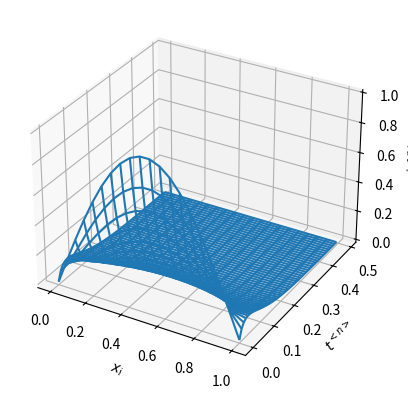
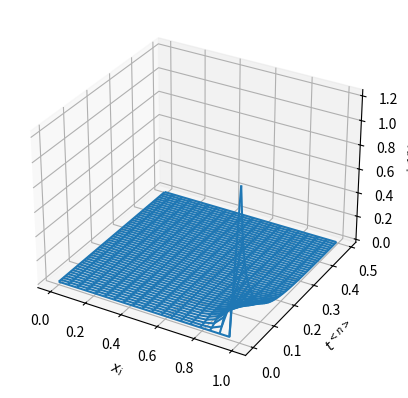

These figures' Python source, in order: (Note: this script raises an exception after producing the figures.)
import numpy as np
from mpl_toolkits.mplot3d import Axes3D
import matplotlib.pyplot as plt

########### boundary condition functions ########
def boundaries(x,xmin,xmax,Nx): 
	dx = (xmax - xmin)/Nx
	for i in range(Nx - 1):
		x[i] = xmin + (i + 0.5)*dx
	return x

def f(x):    #u(x,0) = f(x)
    return np.sin(np.pi * x)

def g(t):    #u(minx,t) = g(t)
    return f(0.)
def h(t):    #u(maxx,t) = h(t)
    return f(1.)

def u(x): #u(x,0) set to zero for first half and one for second half.
	for i in range(Nx-1):
		if x[i] <= 0.5:
			return 0.
		else:
			return 1.
			
def w(v,Nx):
	w = 0.
	for i in range(Nx - 1):
		w += v[i,:]
	return w
	
########### Functions ############
def hybridSolver(mu,v):
    a,b,c, d = getAbcTheta(Nx)
    theta = 0.5
    for n in range(Nt - 1):

        d[0] = (1. - (1. - theta)*mu)*v[0,n] + (1.-theta)*mu*v[1,n] # set first step, i =0
        d[1:-1] = (1. - 2.*(1. - theta)*mu)*v[1:-1,n] + (1.-theta)*mu * (v[:-2,n] + v[2:,n]) #otherwise
        d[-1] = (1.-theta)* mu * v[-2,n] + (1. - (1. - theta)*mu)*v[-1,n] # set last step, i = Nx -1
        v[:,n+1] = thomasAlgorithm(a,b,c,d) 
    return v

def thomasAlgorithm(a,b,c,d):
    N = len(d)
    x = np.empty(N)
    y = np.empty(N)
    y[0] = c[0]/b[0]
    x[0] = d[0]/b[0] 
    for j in range(1, N):
        y[j] = c[j] / (b[j] - a[j]*y[j-1])
        x[j] = (d[j] + a[j]*x[j-1]) / (b[j] - a[j]*y[j-1])
    for j in reversed(range(N-1)):
        x[j] +=  y[j]*x[j+1]

    return x

def getAbcTheta(Nx): 
    theta = 0.5
    n= (Nx - 2)
    a = np.ones(Nx) * theta * mu # set a as theta*mu at all points
    b = np.ones(Nx)*(1.+theta*mu) # b equals 1 + theta*mu at first step and last
    b[1:-1] += 2*theta * mu # and 1+ 2*theta*mu elsewhere
    c = a.copy() # set c as theta*mu at all points execpt the last Nx - 1
    c[-1] = 0  # i = Nx - 1 = 0
    a[0] = 0 # and rewrite the first value of a as zero
    d = np.empty(Nx) 
    return a,b,c,d

##### Set variables and run functions #####
mu = 0.5
xmin= 0.
xmax = 1.0
Nx = 20
Nt = 50
dt = 0.01
t = np.arange(Nt)*dt
x = np.linspace(xmin, xmax, Nx)

#### for boundary conditions set to a sine function #######
v = np.empty([Nx,Nt])
v[:,0] = f(x)
v[0,:] = g(t)
v[-1, :] = h(t)

v = hybridSolver(mu,v)
print (v)

fig = plt.figure () 
ax = fig.add_subplot(111 , projection ='3d')
T, X = np.meshgrid (t, x)
ax.plot_wireframe (X, T, v)

ax.set_xlabel(r'$x_i$')
ax.set_ylabel(r'$t^{<n>}$')
ax.set_zlabel(r'$v i^{<n>}$')
plt.show ()

######### for boundary conditions set to function u(x,0)= either 0 or 1 ######## 
v = np.empty([Nx,Nt])
v[:,0] = u(x)
v[0,:] = g(t)
v[-1, :] = h(t)

v = hybridSolver(mu,v)
print (v)

fig = plt.figure ()
ax = fig.add_subplot(111 , projection ='3d')
T, X = np.meshgrid (t, x)
ax.plot_wireframe (X, T, v)

ax.set_xlabel(r'$x_i$')
ax.set_ylabel(r'$t^{<n>}$')
ax.set_zlabel(r'$v i^{<n>}$')
plt.show ()

w = w(v,Nx)
print (w)
plt.plot(w)
plt.show()
